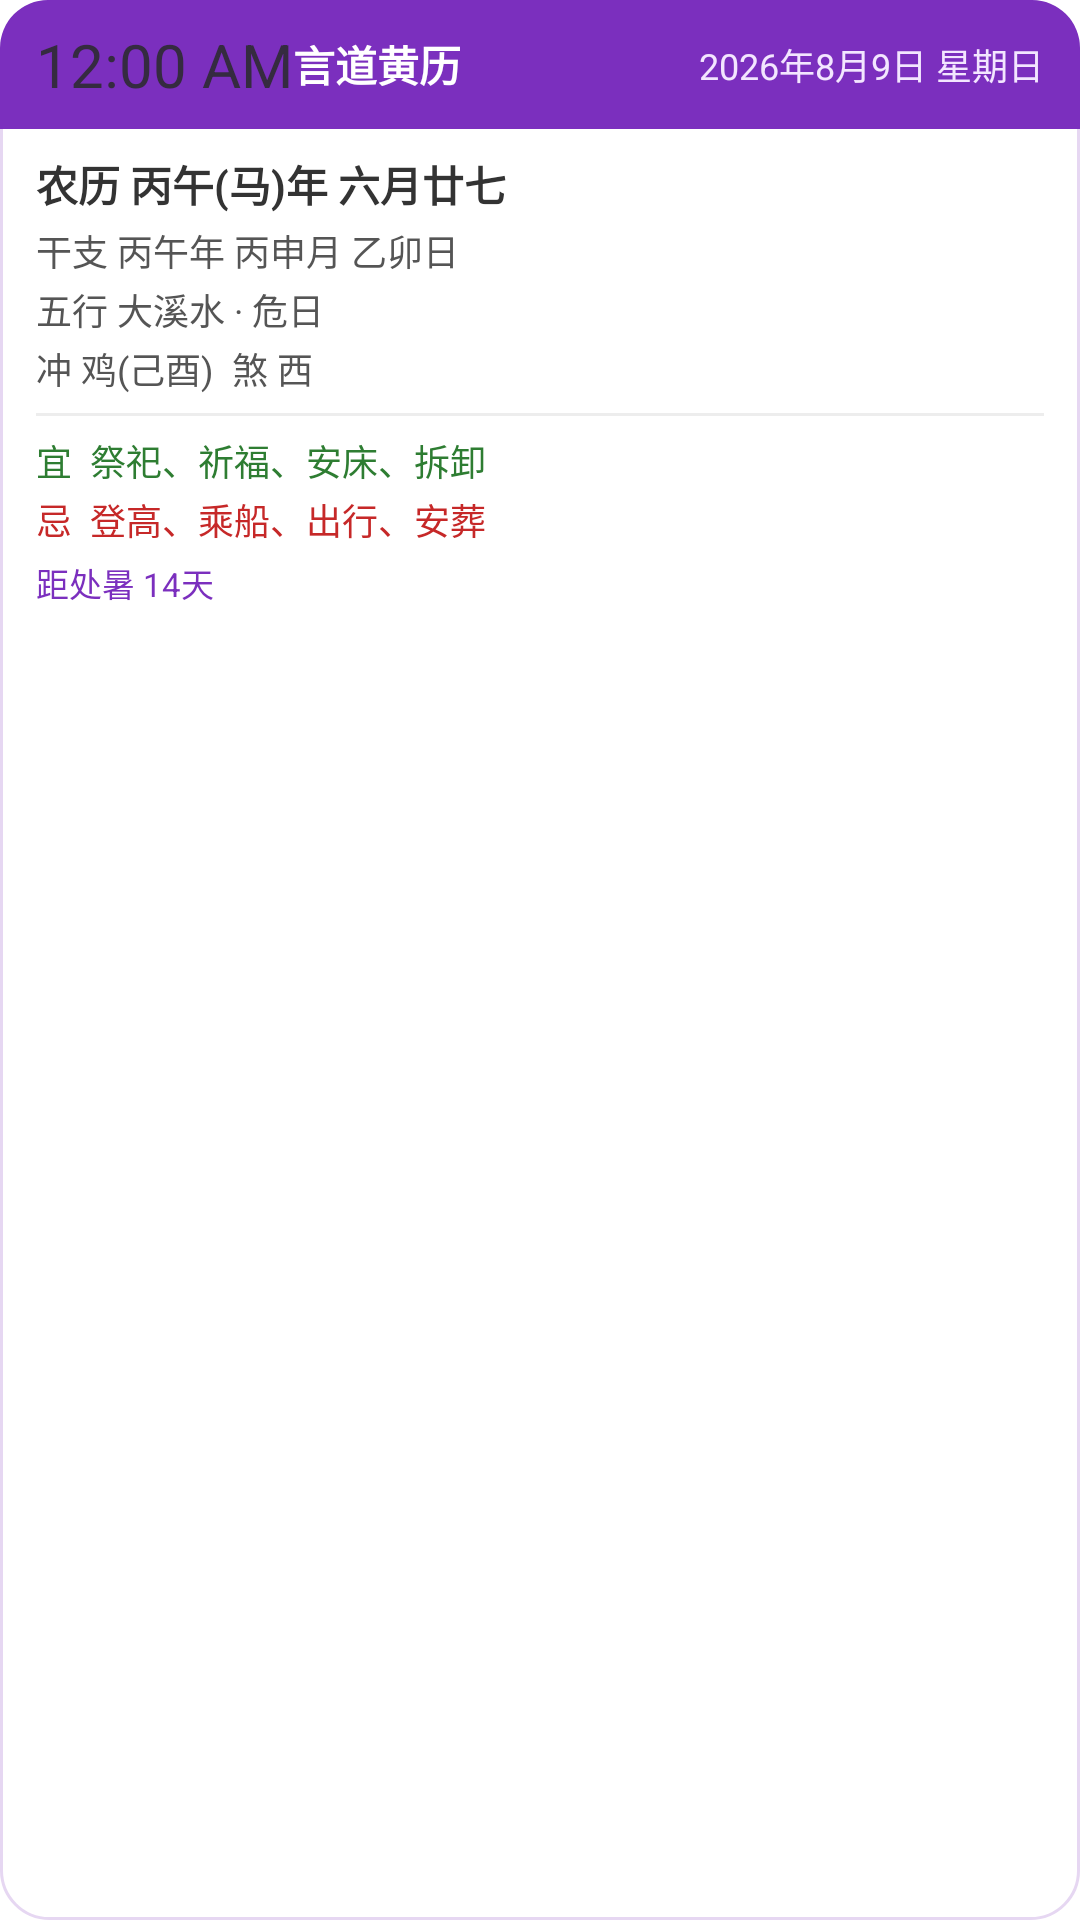

Android layout source for this screen:
<!-- AndroidManifest.xml: application theme AppTheme -->
<!-- res/layout/widget_huangli_large.xml -->
<?xml version="1.0" encoding="utf-8"?>
<LinearLayout xmlns:android="http://schemas.android.com/apk/res/android"
    android:id="@+id/widget_root_large"
    android:layout_width="match_parent"
    android:layout_height="wrap_content"
    android:minHeight="110dp"
    android:orientation="vertical"
    android:background="@drawable/widget_bg">

    
    <LinearLayout
        android:layout_width="match_parent"
        android:layout_height="wrap_content"
        android:orientation="horizontal"
        android:gravity="center_vertical"
        android:paddingStart="12dp"
        android:paddingEnd="12dp"
        android:paddingTop="8dp"
        android:paddingBottom="8dp"
        android:background="@drawable/widget_header_bg">

        <TextClock android:id="@+id/widget_clock_large" android:layout_width="wrap_content" android:layout_height="wrap_content" android:format24Hour="HH:mm" android:format12Hour="h:mm a" android:textColor="#352B40" android:textSize="20sp" />
        <TextView
            android:layout_width="wrap_content"
            android:layout_height="wrap_content"
            android:text="言道黄历"
            android:textColor="#FFFFFF"
            android:textSize="14sp"
            android:textStyle="bold" />

        <TextView
            android:id="@+id/tv_solar_large"
            android:layout_width="0dp"
            android:layout_height="wrap_content"
            android:layout_weight="1"
            android:gravity="end"
            android:text="2026年8月9日 星期日"
            android:textColor="#F3E6FF"
            android:textSize="12sp"
            android:singleLine="true"
            android:ellipsize="end" />
    </LinearLayout>

    
    <LinearLayout
        android:layout_width="match_parent"
        android:layout_height="wrap_content"
        android:orientation="vertical"
        android:paddingStart="12dp"
        android:paddingEnd="12dp"
        android:paddingTop="8dp"
        android:paddingBottom="8dp">

        <TextView
            android:id="@+id/tv_lunar_large"
            android:layout_width="match_parent"
            android:layout_height="wrap_content"
            android:text="农历 丙午(马)年 六月廿七"
            android:textColor="#333333"
            android:textSize="14sp"
            android:textStyle="bold"
            android:singleLine="true"
            android:ellipsize="end" />

        <TextView
            android:id="@+id/tv_ganzhi_large"
            android:layout_width="match_parent"
            android:layout_height="wrap_content"
            android:layout_marginTop="3dp"
            android:text="干支 丙午年 丙申月 乙卯日"
            android:textColor="#555555"
            android:textSize="12sp"
            android:singleLine="true"
            android:ellipsize="end" />

        <TextView
            android:id="@+id/tv_wuxing_large"
            android:layout_width="match_parent"
            android:layout_height="wrap_content"
            android:layout_marginTop="2dp"
            android:text="五行 大溪水 · 危日"
            android:textColor="#555555"
            android:textSize="12sp"
            android:singleLine="true"
            android:ellipsize="end" />

        <TextView
            android:id="@+id/tv_chongsha_large"
            android:layout_width="match_parent"
            android:layout_height="wrap_content"
            android:layout_marginTop="2dp"
            android:text="冲 鸡(己酉)  煞 西"
            android:textColor="#555555"
            android:textSize="12sp"
            android:singleLine="true"
            android:ellipsize="end" />

        
        <LinearLayout
            android:layout_width="match_parent"
            android:layout_height="1dp"
            android:layout_marginTop="6dp"
            android:layout_marginBottom="6dp"
            android:background="#EDEDED" />

        <TextView
            android:id="@+id/tv_yi_large"
            android:layout_width="match_parent"
            android:layout_height="wrap_content"
            android:text="宜  祭祀、祈福、安床、拆卸"
            android:textColor="#2E7D32"
            android:textSize="12sp"
            android:singleLine="true"
            android:ellipsize="end" />

        <TextView
            android:id="@+id/tv_ji_large"
            android:layout_width="match_parent"
            android:layout_height="wrap_content"
            android:layout_marginTop="2dp"
            android:text="忌  登高、乘船、出行、安葬"
            android:textColor="#C62828"
            android:textSize="12sp"
            android:singleLine="true"
            android:ellipsize="end" />

        <TextView
            android:id="@+id/tv_jieqi_large"
            android:layout_width="match_parent"
            android:layout_height="wrap_content"
            android:layout_marginTop="4dp"
            android:text="距处暑 14天"
            android:textColor="#7B2FBE"
            android:textSize="11sp"
            android:singleLine="true"
            android:ellipsize="end" />
    </LinearLayout>

</LinearLayout>
<!-- resources referenced by this layout -->
<resources>
  <!-- drawable widget_bg (drawable) -->
  <?xml version="1.0" encoding="utf-8"?>
  <shape xmlns:android="http://schemas.android.com/apk/res/android"
      android:shape="rectangle">
      <solid android:color="#FFFFFF" />
      <corners android:radius="16dp" />
      <stroke
          android:width="1dp"
          android:color="#E6D7F2" />
  </shape>
  <!-- drawable widget_header_bg (drawable) -->
  <?xml version="1.0" encoding="utf-8"?>
  <shape xmlns:android="http://schemas.android.com/apk/res/android"
      android:shape="rectangle">
      <solid android:color="#7B2FBE" />
      <corners
          android:topLeftRadius="16dp"
          android:topRightRadius="16dp"
          android:bottomLeftRadius="0dp"
          android:bottomRightRadius="0dp" />
  </shape>
</resources>
